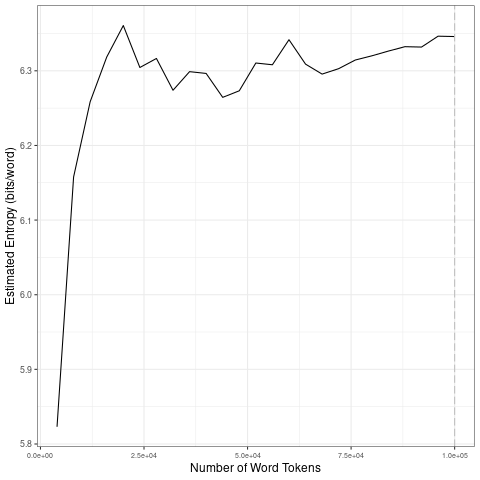

The table this chart was drawn from, first rows:
file, entropy.Corpus.Size, entropy.Entropy, sd.Corpus.Size, sd.SD
data/covid-clean/2020_by_fr/2020-10-12_t…, 4000, 5.823, 20000, 0.2155
data/covid-clean/2020_by_fr/2020-10-12_t…, 8000, 6.158, 40000, 0.01555
data/covid-clean/2020_by_fr/2020-10-12_t…, 12000, 6.259, 60000, 0.03119
data/covid-clean/2020_by_fr/2020-10-12_t…, 16000, 6.318, 80000, 0.009582
data/covid-clean/2020_by_fr/2020-10-12_t…, 20000, 6.361, 1e+05, 0.009042
data/covid-clean/2020_by_fr/2020-10-12_t…, 24000, 6.304, 20000, 0.2155
data/covid-clean/2020_by_fr/2020-10-12_t…, 28000, 6.317, 40000, 0.01555
data/covid-clean/2020_by_fr/2020-10-12_t…, 32000, 6.274, 60000, 0.03119
data/covid-clean/2020_by_fr/2020-10-12_t…, 36000, 6.299, 80000, 0.009582
data/covid-clean/2020_by_fr/2020-10-12_t…, 40000, 6.296, 1e+05, 0.009042
data/covid-clean/2020_by_fr/2020-10-12_t…, 44000, 6.264, 20000, 0.2155
data/covid-clean/2020_by_fr/2020-10-12_t…, 48000, 6.273, 40000, 0.01555
data/covid-clean/2020_by_fr/2020-10-12_t…, 52000, 6.31, 60000, 0.03119
data/covid-clean/2020_by_fr/2020-10-12_t…, 56000, 6.308, 80000, 0.009582
data/covid-clean/2020_by_fr/2020-10-12_t…, 60000, 6.342, 1e+05, 0.009042
data/covid-clean/2020_by_fr/2020-10-12_t…, 64000, 6.309, 20000, 0.2155
data/covid-clean/2020_by_fr/2020-10-12_t…, 68000, 6.296, 40000, 0.01555
data/covid-clean/2020_by_fr/2020-10-12_t…, 72000, 6.303, 60000, 0.03119
data/covid-clean/2020_by_fr/2020-10-12_t…, 76000, 6.314, 80000, 0.009582
data/covid-clean/2020_by_fr/2020-10-12_t…, 80000, 6.32, 1e+05, 0.009042
data/covid-clean/2020_by_fr/2020-10-12_t…, 84000, 6.326, 20000, 0.2155
data/covid-clean/2020_by_fr/2020-10-12_t…, 88000, 6.332, 40000, 0.01555
data/covid-clean/2020_by_fr/2020-10-12_t…, 92000, 6.332, 60000, 0.03119
data/covid-clean/2020_by_fr/2020-10-12_t…, 96000, 6.346, 80000, 0.009582
data/covid-clean/2020_by_fr/2020-10-12_t…, 1e+05, 6.346, 1e+05, 0.009042
